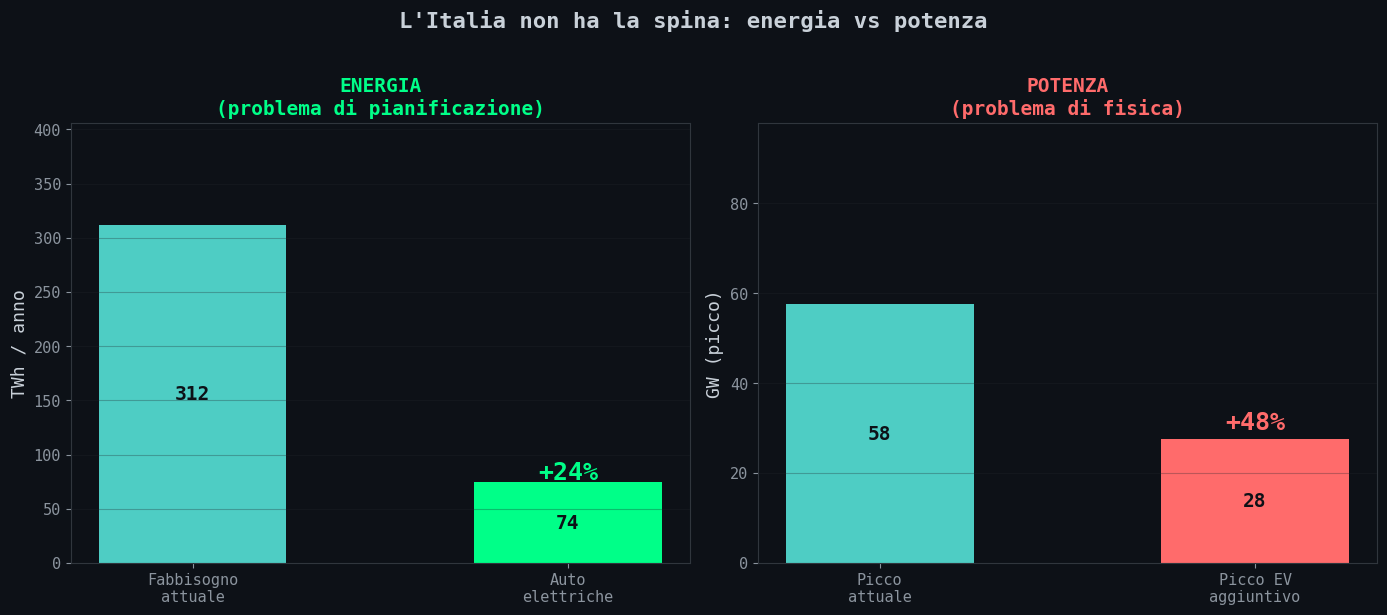
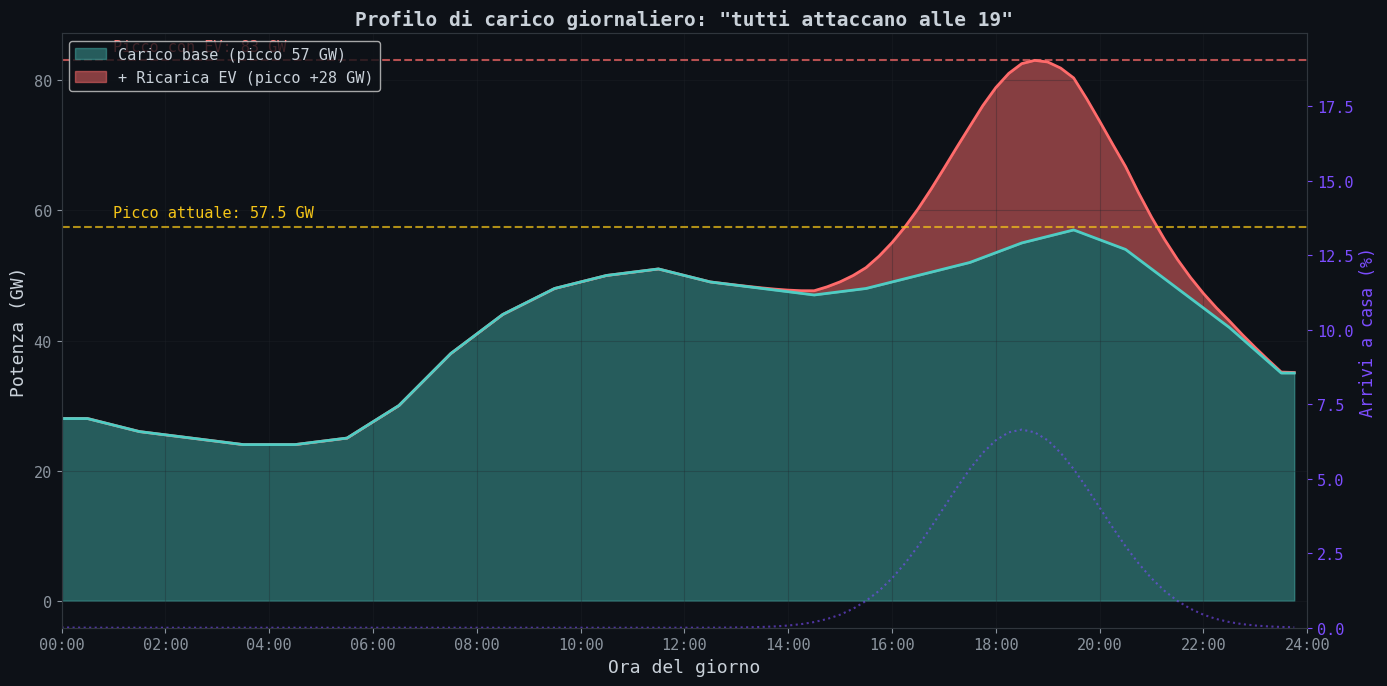
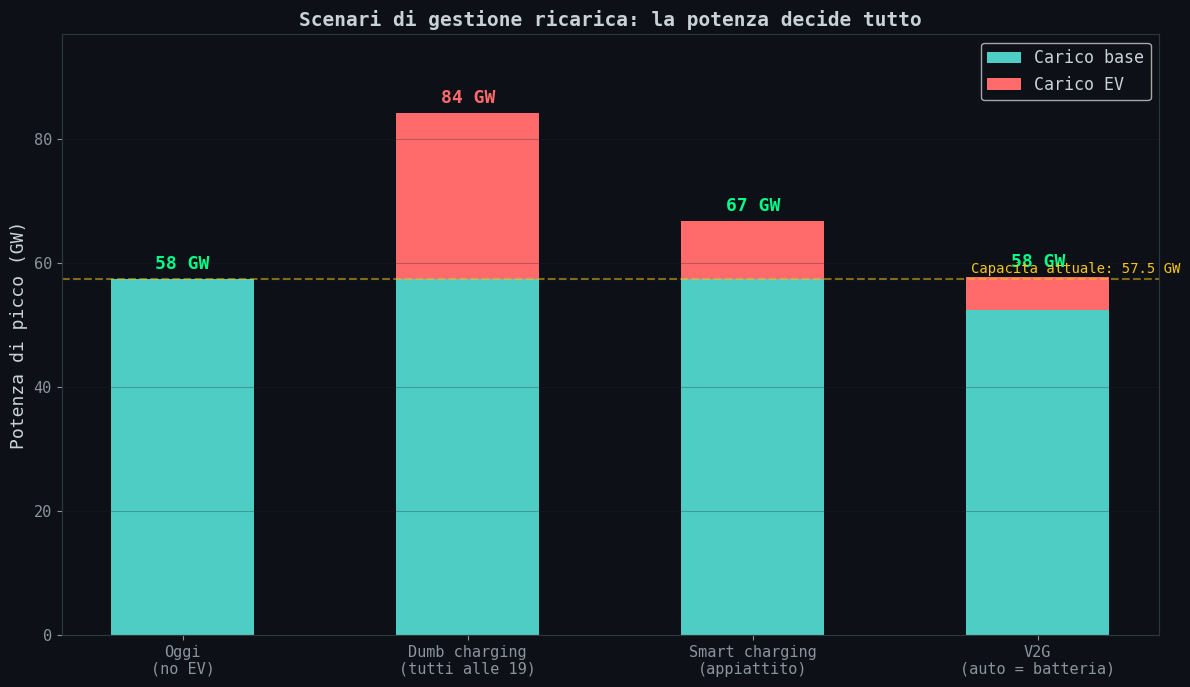

The matplotlib source for these figures, in order:
#!/usr/bin/env python3
"""
01_fabbisogno.py — Energia vs Potenza: il calcolo che cambia tutto
===================================================================
Calcola il fabbisogno energetico (TWh) e il picco di potenza (GW)
se l'intero parco auto italiano fosse elettrico.

Mostra che l'energia e' un problema gestibile (+24%),
ma la potenza e' un muro fisico (+80% sul picco serale).

Fonti:
  - ACI Annuario Statistico 2025: 40.3M autovetture
    https://aci.gov.it/comunicati-stampa/annuario-statistico-2025-tutti-i-numeri-delle-auto-in-italia/
  - ISTAT Percorrenze 2025: 10.231 km/anno media
    https://www.istat.it/wp-content/uploads/2025/06/Le-percorrenze-dei-veicoli-stradali-circolanti.pdf
  - Terna 2024: fabbisogno 312.2 TWh, picco 57.5 GW
    https://www.terna.it/it/media/comunicati-stampa/dettaglio/consumi-elettrici-2024
  - ENGIE/Sorgenia: consumo medio EV ~18 kWh/100km
    https://www.engie.it/casa/magazine/consumo-auto-elettrica/
  - ARERA: consumo domestico tipo 2700 kWh/anno
    https://web.archive.org/web/2024/https://www.arera.it/comunicati-stampa/dettaglio/elettricita-bollette-in-calo-del-198-nel-secondo-trimestre-2024

Output: output/01_energia_vs_potenza.png
        output/02_profilo_carico.png
        output/03_picco_confronto.png
"""

import numpy as np
import matplotlib
matplotlib.use('Agg')
import matplotlib.pyplot as plt
import os

OUTPUT_DIR = 'output'
os.makedirs(OUTPUT_DIR, exist_ok=True)

plt.rcParams.update({
    'figure.facecolor': '#0d1117',
    'axes.facecolor': '#0d1117',
    'axes.edgecolor': '#30363d',
    'axes.labelcolor': '#c9d1d9',
    'text.color': '#c9d1d9',
    'xtick.color': '#8b949e',
    'ytick.color': '#8b949e',
    'grid.color': '#21262d',
    'font.family': 'monospace',
    'font.size': 11,
})

# ─── PARAMETRI CON FONTI ─────────────────────────────────────────────

N_AUTO       = 40_300_000       # ACI 2025: autovetture circolanti
KM_ANNO      = 10_231           # ISTAT 2025: percorrenza media
KWH_100KM    = 18.0             # ENGIE/Sorgenia: consumo medio reale EV
FABBISOGNO_IT = 312.2           # Terna 2024: TWh/anno
PICCO_IT     = 57.5             # Terna 2024: GW picco orario (18 luglio)
P_WALLBOX    = 7.4              # kW, wallbox monofase standard (32A × 230V)
BATTERIA_MEDIA = 55.0           # kWh, media ponderata parco (city car 40, berlina 60-75)

# Consumo giornaliero reale: 10231 km/anno / 365 = 28 km/giorno
# 28 km × 18 kWh/100km = 5.04 kWh/giorno
KWH_GIORNO   = KM_ANNO / 365 * KWH_100KM / 100  # ~5.04 kWh

# Profilo arrivo a casa: distribuzione normale troncata
MU_ARRIVO    = 18.5             # ore (18:30)
SIGMA_ARRIVO = 1.5              # ore
DURATA_MEDIA_RICARICA = KWH_GIORNO / P_WALLBOX  # ore (~0.68h = ~41 min)

# Frazione auto che carica ogni giorno
# Non tutte caricano: chi ha fatto pochi km salta un giorno
# Modello: chi consuma > 20% della batteria carica. Con media 5 kWh su 55 kWh (9%),
# assumiamo distribuzione log-normale dei km giornalieri, ~70% carica ogni giorno
FRAZ_CARICA_GIORNO = 0.70

# Curva di carico base Italia (profilo giornaliero tipico invernale, Terna)
# Semplificato: 24 valori orari in GW
CARICO_BASE_GW = np.array([
    28, 26, 25, 24, 24, 25,     # 00-05: notte
    30, 38, 44, 48, 50, 51,     # 06-11: mattina
    49, 48, 47, 48, 50, 52,     # 12-17: pomeriggio
    55, 57, 54, 48, 42, 35,     # 18-23: sera (picco ~19:00)
], dtype=float)


# ─── CALCOLO 1: ENERGIA ──────────────────────────────────────────────

def calcola_energia():
    """Fabbisogno energetico annuo in TWh."""
    kwh_anno_totale = N_AUTO * KM_ANNO * (KWH_100KM / 100)
    twh = kwh_anno_totale / 1e9
    percentuale = (twh / FABBISOGNO_IT) * 100
    print(f'=== ENERGIA ===')
    print(f'Auto:              {N_AUTO:>14,}')
    print(f'km/anno:           {KM_ANNO:>14,}')
    print(f'kWh/100km:         {KWH_100KM:>14.1f}')
    print(f'Energia totale:    {twh:>14.1f} TWh/anno')
    print(f'Fabbisogno IT:     {FABBISOGNO_IT:>14.1f} TWh/anno')
    print(f'Incremento:        {percentuale:>14.1f} %')
    print()
    return twh, percentuale


# ─── CALCOLO 2: PROFILO DI POTENZA ──────────────────────────────────

def profilo_ricarica(dt=0.25):
    """
    Calcola il profilo di potenza aggiuntiva EV ora per ora.

    Modello:
    - Ogni auto arriva a casa secondo N(mu=18.5, sigma=1.5)
    - Attacca subito la wallbox a 7.4 kW
    - Ricarica per DURATA_MEDIA_RICARICA ore (consumo giornaliero medio × 55 kWh / 7.4 kW ≈ 3.7h)
    - Il profilo di potenza istantanea e' la convoluzione
      dell'arrivo con una finestra rettangolare di durata ricarica
    """
    t = np.arange(0, 24, dt)  # ore del giorno, step 15 min

    # distribuzione arrivi (PDF normalizzata)
    arrivi = np.exp(-0.5 * ((t - MU_ARRIVO) / SIGMA_ARRIVO)**2)
    # gestisci arrivi dopo mezzanotte (wrap-around)
    arrivi += np.exp(-0.5 * ((t - MU_ARRIVO + 24) / SIGMA_ARRIVO)**2)
    arrivi /= arrivi.sum()  # normalizza: ogni auto arriva esattamente una volta

    # finestra di ricarica: rettangolare, durata fissa
    n_slot_ricarica = int(DURATA_MEDIA_RICARICA / dt)
    finestra = np.ones(n_slot_ricarica)

    # convoluzione: quante auto stanno caricando in ogni istante
    # (convolve arrivi con finestra rettangolare)
    caricando = np.convolve(arrivi, finestra, mode='full')[:len(t)]

    # potenza totale in GW (solo la frazione che carica quel giorno)
    potenza_ev_gw = caricando * N_AUTO * FRAZ_CARICA_GIORNO * P_WALLBOX / 1e6

    print(f'=== POTENZA ===')
    print(f'Wallbox:           {P_WALLBOX:>14.1f} kW')
    print(f'Durata ricarica:   {DURATA_MEDIA_RICARICA:>14.1f} ore (consumo giornaliero medio)')
    print(f'Picco EV:          {potenza_ev_gw.max():>14.1f} GW')
    print(f'Picco base IT:     {PICCO_IT:>14.1f} GW')
    print(f'Picco combinato:   {potenza_ev_gw.max() + CARICO_BASE_GW.max():>14.1f} GW')
    print(f'Fattore picco:     {(potenza_ev_gw.max() + CARICO_BASE_GW.max()) / PICCO_IT:>14.2f}x')
    print()

    return t, potenza_ev_gw, arrivi


# ─── GRAFICI ─────────────────────────────────────────────────────────

def plot_energia_vs_potenza(twh, pct):
    """Grafico 1: confronto energia (gestibile) vs potenza (critico)."""
    fig, axes = plt.subplots(1, 2, figsize=(14, 6))

    # --- Pannello sinistro: Energia ---
    ax = axes[0]
    bars = ax.bar(['Fabbisogno\nattuale', 'Auto\nelettriche'],
                  [FABBISOGNO_IT, twh],
                  color=['#4ecdc4', '#00ff88'], width=0.5, edgecolor='none')
    ax.bar(['Fabbisogno\nattuale'], [FABBISOGNO_IT],
           bottom=[0], color='#4ecdc4', width=0.5)
    ax.set_ylabel('TWh / anno', fontsize=13)
    ax.set_title('ENERGIA\n(problema di pianificazione)', fontsize=14,
                 fontweight='bold', color='#00ff88')
    ax.text(1, twh + 3, f'+{pct:.0f}%', ha='center', fontsize=18,
            fontweight='bold', color='#00ff88')
    for bar, val in zip(bars, [FABBISOGNO_IT, twh]):
        ax.text(bar.get_x() + bar.get_width()/2, val/2, f'{val:.0f}',
                ha='center', va='center', fontsize=14, fontweight='bold',
                color='#0d1117')
    ax.set_ylim(0, FABBISOGNO_IT * 1.3)
    ax.grid(axis='y', alpha=0.3)

    # --- Pannello destro: Potenza ---
    ax = axes[1]
    t, potenza_ev, _ = profilo_ricarica()
    picco_ev = potenza_ev.max()
    bars = ax.bar(['Picco\nattuale', 'Picco EV\naggiuntivo'],
                  [PICCO_IT, picco_ev],
                  color=['#4ecdc4', '#ff6b6b'], width=0.5, edgecolor='none')
    ax.set_ylabel('GW (picco)', fontsize=13)
    ax.set_title('POTENZA\n(problema di fisica)', fontsize=14,
                 fontweight='bold', color='#ff6b6b')
    pct_pot = (picco_ev / PICCO_IT) * 100
    ax.text(1, picco_ev + 2, f'+{pct_pot:.0f}%', ha='center', fontsize=18,
            fontweight='bold', color='#ff6b6b')
    for bar, val in zip(bars, [PICCO_IT, picco_ev]):
        ax.text(bar.get_x() + bar.get_width()/2, val/2, f'{val:.0f}',
                ha='center', va='center', fontsize=14, fontweight='bold',
                color='#0d1117')
    ax.set_ylim(0, (PICCO_IT + picco_ev) * 1.15)
    ax.grid(axis='y', alpha=0.3)

    fig.suptitle("L'Italia non ha la spina: energia vs potenza",
                 fontsize=16, fontweight='bold', y=1.02)
    plt.tight_layout()
    plt.savefig(f'{OUTPUT_DIR}/01_energia_vs_potenza.png', dpi=150,
                bbox_inches='tight', facecolor='#0d1117')
    plt.close()
    print(f'[OK] {OUTPUT_DIR}/01_energia_vs_potenza.png')


def plot_profilo_carico():
    """Grafico 2: profilo giornaliero con e senza EV."""
    t_ev, potenza_ev, arrivi = profilo_ricarica(dt=0.25)

    # interpola carico base su stessa griglia
    t_base = np.arange(0, 24, 1) + 0.5  # centro di ogni ora
    carico_interp = np.interp(t_ev, t_base, CARICO_BASE_GW)

    carico_totale = carico_interp + potenza_ev

    fig, ax = plt.subplots(figsize=(14, 7))

    ax.fill_between(t_ev, 0, carico_interp, alpha=0.4, color='#4ecdc4',
                    label=f'Carico base (picco {CARICO_BASE_GW.max():.0f} GW)')
    ax.fill_between(t_ev, carico_interp, carico_totale, alpha=0.5,
                    color='#ff6b6b',
                    label=f'+ Ricarica EV (picco +{potenza_ev.max():.0f} GW)')
    ax.plot(t_ev, carico_totale, color='#ff6b6b', linewidth=2)
    ax.plot(t_ev, carico_interp, color='#4ecdc4', linewidth=2)

    # linea picco attuale
    ax.axhline(y=PICCO_IT, color='#f5c518', linestyle='--', alpha=0.7,
               linewidth=1.5)
    ax.text(1, PICCO_IT + 1.5, f'Picco attuale: {PICCO_IT} GW',
            color='#f5c518', fontsize=11)

    # linea picco combinato
    picco_comb = carico_totale.max()
    ax.axhline(y=picco_comb, color='#ff6b6b', linestyle='--', alpha=0.7,
               linewidth=1.5)
    ax.text(1, picco_comb + 1.5, f'Picco con EV: {picco_comb:.0f} GW',
            color='#ff6b6b', fontsize=11)

    # annotazione arrivi
    ax2 = ax.twinx()
    ax2.plot(t_ev, arrivi * 100, color='#7c4dff', linewidth=1.5,
             linestyle=':', alpha=0.6, label='Distribuzione arrivi a casa')
    ax2.set_ylabel('Arrivi a casa (%)', color='#7c4dff', fontsize=12)
    ax2.tick_params(axis='y', colors='#7c4dff')
    ax2.set_ylim(0, arrivi.max() * 100 * 3)

    ax.set_xlabel('Ora del giorno', fontsize=13)
    ax.set_ylabel('Potenza (GW)', fontsize=13)
    ax.set_title('Profilo di carico giornaliero: "tutti attaccano alle 19"',
                 fontsize=14, fontweight='bold')
    ax.set_xlim(0, 24)
    ax.set_xticks(range(0, 25, 2))
    ax.set_xticklabels([f'{h:02d}:00' for h in range(0, 25, 2)])
    ax.legend(loc='upper left', fontsize=11)
    ax.grid(True, alpha=0.3)

    plt.tight_layout()
    plt.savefig(f'{OUTPUT_DIR}/02_profilo_carico.png', dpi=150,
                bbox_inches='tight', facecolor='#0d1117')
    plt.close()
    print(f'[OK] {OUTPUT_DIR}/02_profilo_carico.png')


def plot_picco_confronto():
    """Grafico 3: barre impilate — dove va la potenza."""
    t_ev, potenza_ev, _ = profilo_ricarica()

    # Trova il valore all'ora del picco serale (~19:00)
    idx_19 = np.argmin(np.abs(t_ev - 19.0))
    ev_at_peak = potenza_ev[idx_19]

    # Potenza installata necessaria per scenari
    scenari = {
        'Oggi\n(no EV)': (PICCO_IT, 0),
        'Dumb charging\n(tutti alle 19)': (PICCO_IT, ev_at_peak),
        'Smart charging\n(appiattito)': (PICCO_IT, ev_at_peak * 0.35),
        'V2G\n(auto = batteria)': (PICCO_IT - 5, ev_at_peak * 0.2),
    }

    fig, ax = plt.subplots(figsize=(12, 7))
    x = np.arange(len(scenari))
    labels = list(scenari.keys())
    base = [v[0] for v in scenari.values()]
    ev = [v[1] for v in scenari.values()]

    ax.bar(x, base, color='#4ecdc4', label='Carico base', width=0.5)
    ax.bar(x, ev, bottom=base, color='#ff6b6b', label='Carico EV', width=0.5)

    for i, (b, e) in enumerate(zip(base, ev)):
        total = b + e
        ax.text(i, total + 1.5, f'{total:.0f} GW', ha='center',
                fontsize=13, fontweight='bold',
                color='#ff6b6b' if e > 10 else '#00ff88')

    ax.axhline(y=PICCO_IT, color='#f5c518', linestyle='--', alpha=0.5)
    ax.text(len(scenari) - 0.5, PICCO_IT + 1, f'Capacita attuale: {PICCO_IT} GW',
            ha='right', color='#f5c518', fontsize=10)

    ax.set_ylabel('Potenza di picco (GW)', fontsize=13)
    ax.set_title('Scenari di gestione ricarica: la potenza decide tutto',
                 fontsize=14, fontweight='bold')
    ax.set_xticks(x)
    ax.set_xticklabels(labels, fontsize=11)
    ax.legend(fontsize=12)
    ax.grid(axis='y', alpha=0.3)
    ax.set_ylim(0, max(b + e for b, e in zip(base, ev)) * 1.15)

    plt.tight_layout()
    plt.savefig(f'{OUTPUT_DIR}/03_picco_confronto.png', dpi=150,
                bbox_inches='tight', facecolor='#0d1117')
    plt.close()
    print(f'[OK] {OUTPUT_DIR}/03_picco_confronto.png')


# ─── MAIN ────────────────────────────────────────────────────────────

if __name__ == '__main__':
    twh, pct = calcola_energia()
    plot_energia_vs_potenza(twh, pct)
    plot_profilo_carico()
    plot_picco_confronto()
